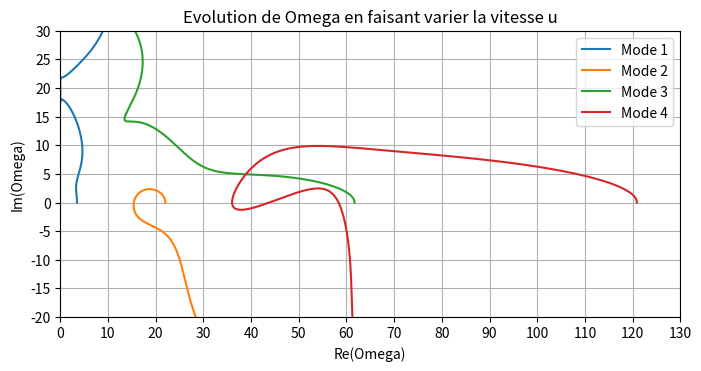

Write the Python code that produced this figure.
import numpy as np
from scipy import linalg
import matplotlib.pyplot as mpl
import matplotlib.ticker as mpt

### Paramètres du tuyau ###
L = 0.5
N = 10
umax = 20
du = 0.01


### Paramtètres adimensionnés ###
gamma = 0
beta = 0.2

### Fonction donnant les valeurs propres de poutre ###
def Eq_Cara(Lambda):
    return np.cos(Lambda)*np.cosh(Lambda)+1

LAMBDA = []

for i in range(N):
    LL_Guess = np.pi*(2*i+1)/2
    x0 = LL_Guess + 0.1
    x1 = LL_Guess - 0.1
    while abs(x0-x1)>10**-16:
        xnew = x0 - (x0-x1)*Eq_Cara(x0)/(Eq_Cara(x0)-Eq_Cara(x1))
        x1 = x0
        x0 = xnew
    LAMBDA.append(x0)

for i in LAMBDA:
    print("\nVecteur propre:")
    print(i)
    print("Valeur de l'équation:")
    print(Eq_Cara(i))
print("\n")


def sigma(r):
    return ((np.sinh(L*LAMBDA[r])-np.sin(L*LAMBDA[r]))/(np.cosh(L*LAMBDA[r])+np.cos(L*LAMBDA[r])))

def bsr(s,r):
    if s == r:
        return 2
    else:
        return 4/((LAMBDA[s]/LAMBDA[r])**2+(-1)**(r+s))
    
def csr(s,r):
    if s == r:
        return LAMBDA[r]*sigma(r)*(2-LAMBDA[r]*sigma(r))
    else:
        return 4*(LAMBDA[r]*sigma(r)-LAMBDA[s]*sigma(s))/((-1)**(r+s)-(LAMBDA[s]/LAMBDA[r])**2)
    
def dsr(s,r):
    if s == r:
        return csr(s,r)/2
    else:
        return (4*(LAMBDA[r]*sigma(r)-LAMBDA[s]*sigma(s)+2)*(-1)**(r+s))/(1-(LAMBDA[s]/LAMBDA[r])**4)-((3+(LAMBDA[s]/LAMBDA[r])**4)/(1-((LAMBDA[s]/LAMBDA[r])**4)))*bsr(s,r)                                                                                                                                               

def MAC(X,Y):
    return ((np.dot(X,np.conj(Y)).real)**2+(np.dot(X,np.conj(Y)).imag)**2)/(np.dot(X,np.conj(X))*np.dot(Y,np.conj(Y))).real



B = np.zeros((N,N))
C = np.zeros((N,N))
D = np.zeros((N,N))
for i in range(N):
    for j in range(N):
        B[i,j] = bsr(i,j)  
        C[i,j] = csr(i,j)
        D[i,j] = dsr(i,j)

Delta = np.zeros((N,N))
for i in range(N):
    Delta[i,i] = LAMBDA[i]**4

MM = np.eye(N)


def result(u):
    C_g = 2*(beta**0.5)*u*B
    K = Delta + gamma*B + (u**2-gamma)*C + gamma*D
    F = np.block([[np.zeros((N,N)),MM],[MM,C_g]])
    E = np.block([[-MM,np.zeros((N,N))],[np.zeros((N,N)),K]])     
    eigenValues, eigenVectors = linalg.eig(-np.dot(np.linalg.inv(F),E))

    return eigenValues, eigenVectors
    
#def modes(u):

u_array = np.array([0])
u = 0
eigenValues, eigenVectors = result(u)
print(eigenValues)


arg = np.argsort(np.array([(-1j*eigenValues).real]))[0]

IM_Omega = np.array([(-1j*eigenValues).imag[arg]])
RE_Omega = np.array([(-1j*eigenValues).real[arg]])
Vectors = np.array([eigenVectors[:,arg]])


i = 0 
while u < umax:
    i += 1
    u_tempo = u + du  
    du_tempo = du
    
    eigenValues, eigenVectors = result(u_tempo)
    

    diff = np.zeros((2*N,2*N))
    for l in range(2*N):
        for k in range(2*N):
            diff[l,k] = MAC(Vectors[i-1,:,l],eigenVectors[:,k])
        
          
    
    while min(np.max(diff,1)) < 0.99 and du_tempo > 10**-10:
        
        u_tempo = u+du_tempo/2
        du_tempo = du_tempo/2
        eigenValues, eigenVectors = result(u)
        for l in range(2*N):
            for k in range(2*N):
                diff[l,k] = MAC(Vectors[i-1,:,l],eigenVectors[:,k])

    
    u = u_tempo
    u_array = np.append(u_array,u)
    arg_Max = np.argmax(diff,1) 
    IM_Omega = np.append(IM_Omega,[(-1j*eigenValues[arg_Max]).imag],axis=0)
    RE_Omega = np.append(RE_Omega,[(-1j*eigenValues[arg_Max]).real],axis=0)
    Vectors = np.append(Vectors,np.array([eigenVectors[:,arg_Max]]),axis=0)

   
   
mode1 = N
mode2 = N+1
mode3 = N+2
mode4 = N+3
   
fig = mpl.figure(figsize=(8, 8))
ax = fig.add_subplot(1, 1, 1, aspect=1.2)
ax.plot(RE_Omega[:,mode1],IM_Omega[:,mode1],label="Mode 1")
ax.plot(RE_Omega[:,mode2],IM_Omega[:,mode2],label="Mode 2")
ax.plot(RE_Omega[:,mode3],IM_Omega[:,mode3],label="Mode 3")
ax.plot(RE_Omega[:,mode4],IM_Omega[:,mode4],label="Mode 4")
ax.set_xlim((0,130))
ax.set_ylim((-20,30))
ax.xaxis.set_major_locator(mpt.MultipleLocator(10))
ax.yaxis.set_major_locator(mpt.MultipleLocator(5))
ax.set_xlabel("Re(Omega)")
ax.set_ylabel("Im(Omega)")
ax.set_title("Evolution de Omega en faisant varier la vitesse u")
ax.legend()
ax.grid()
fig.show()